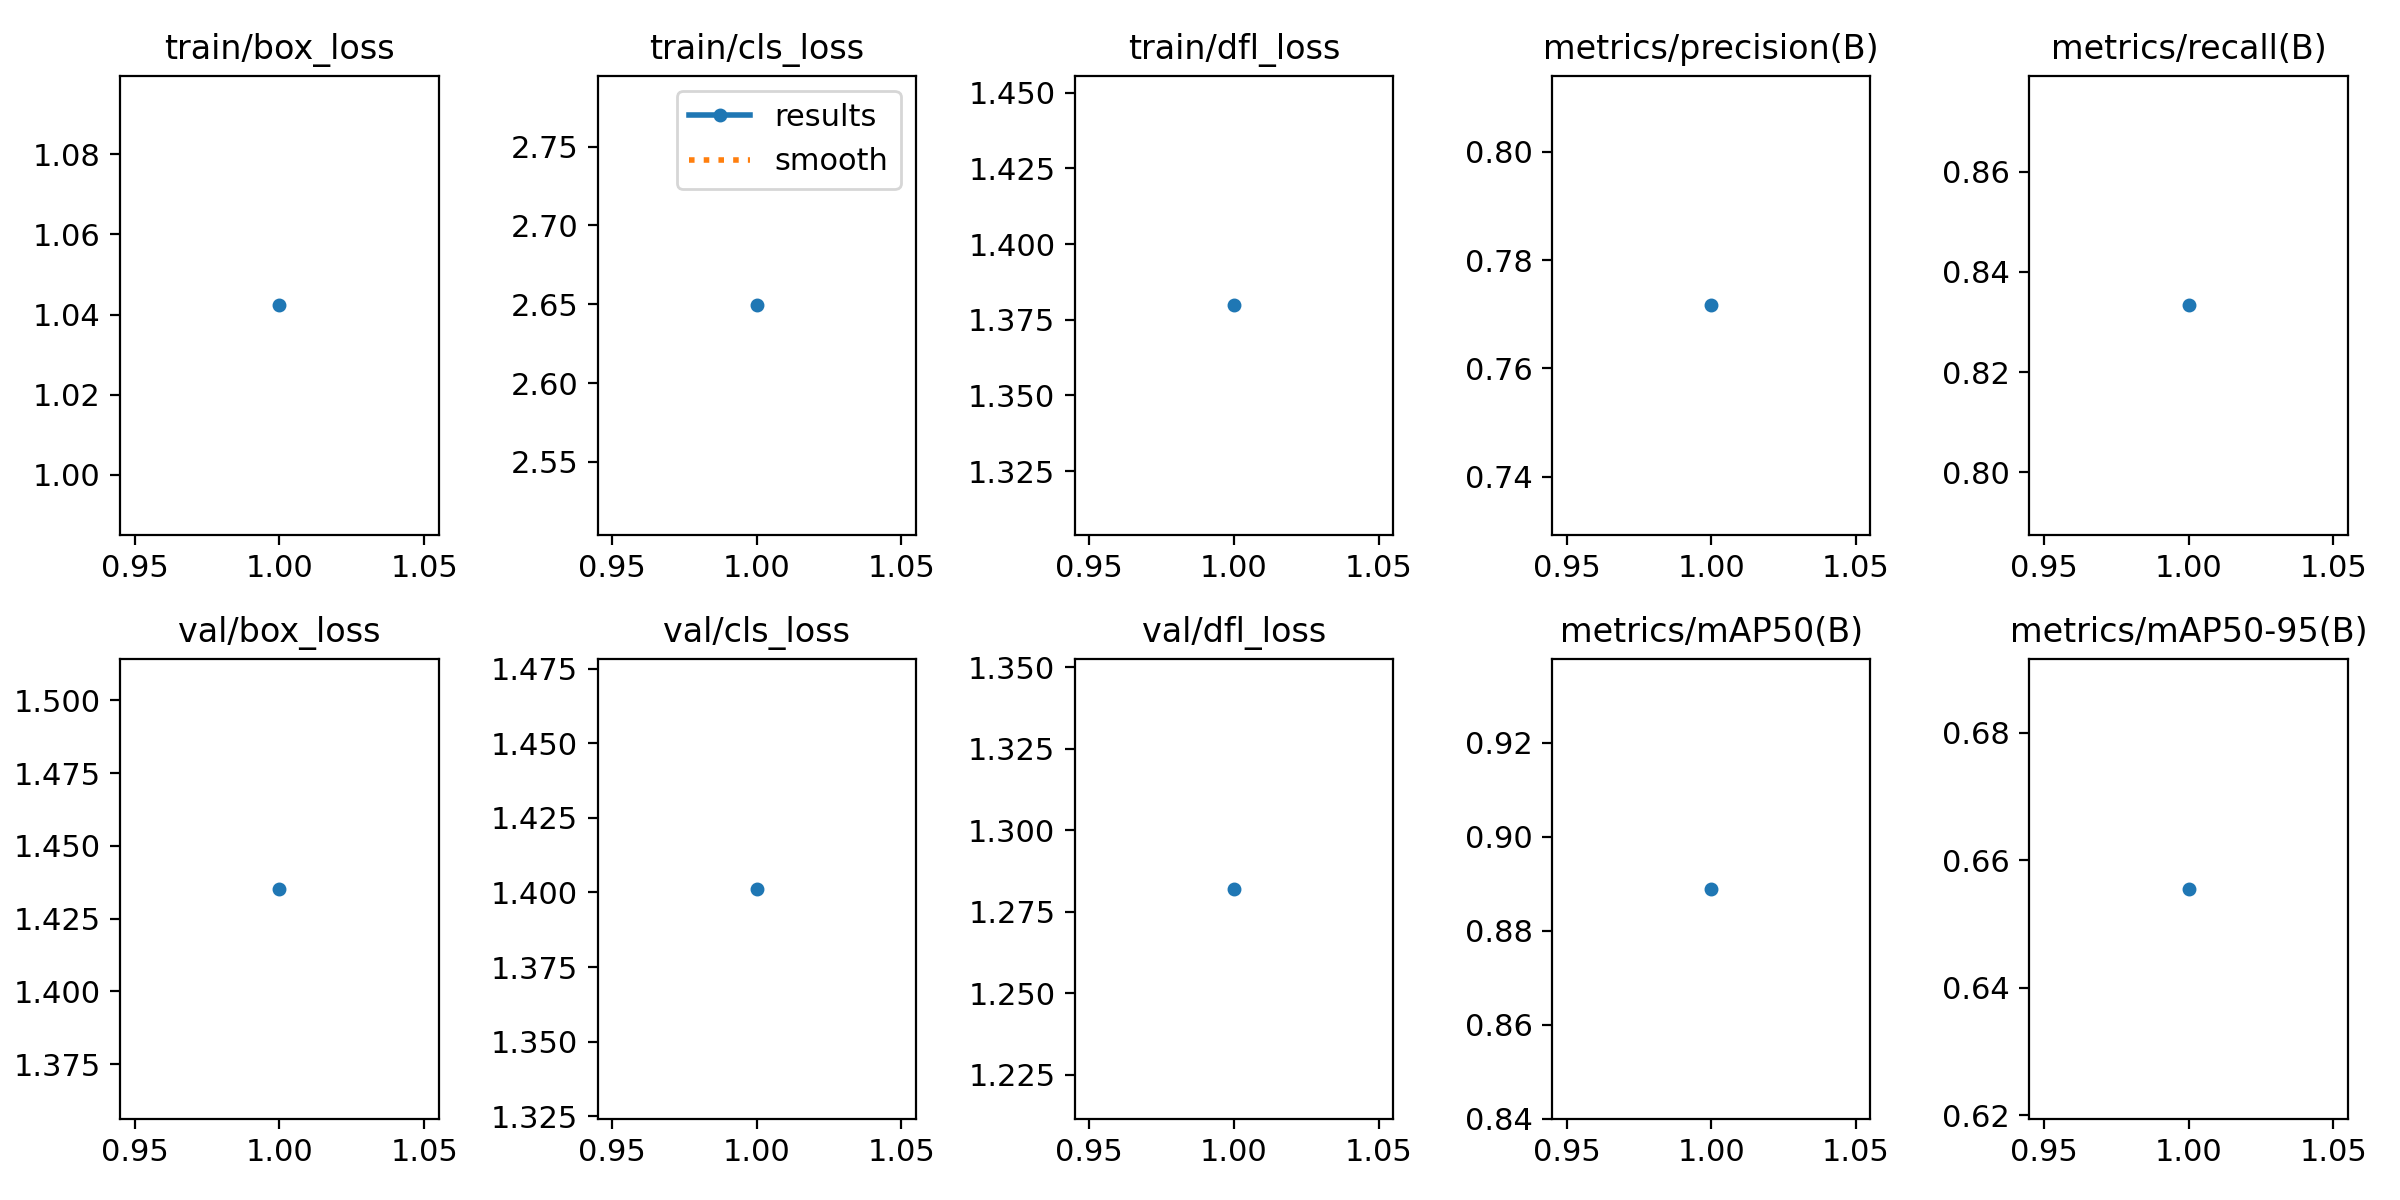

Data behind this chart, as committed beside it:
epoch, time, train/box_loss, train/cls_loss, train/dfl_loss, metrics/precision(B), metrics/recall(B), metrics/mAP50(B), metrics/mAP50-95(B), val/box_loss, val/cls_loss, val/dfl_loss, lr/pg0, lr/pg1, lr/pg2
1, 3.359, 1.042, 2.649, 1.38, 0.7716, 0.8333, 0.8889, 0.6555, 1.435, 1.401, 1.282, 0, 0, 0
